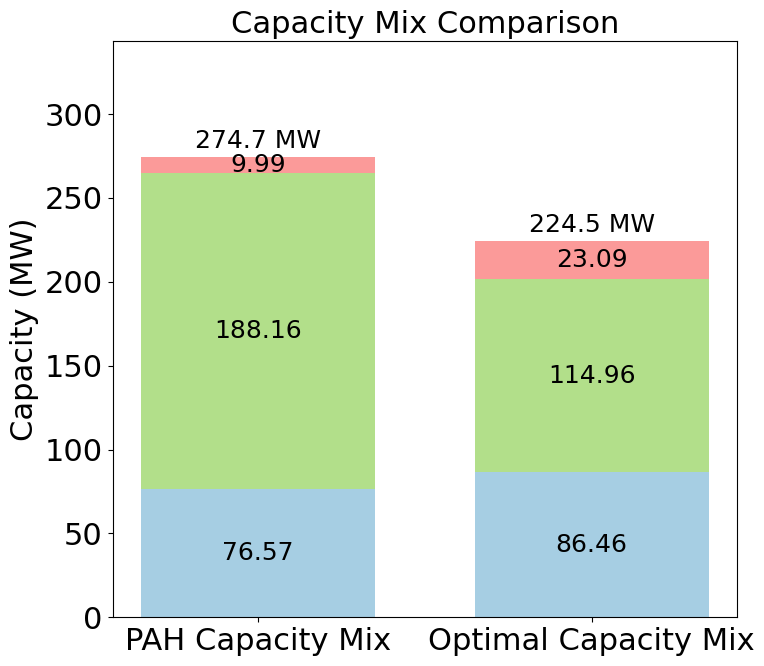

Reproduce this figure in Python.
import matplotlib.pyplot as plt
# Data from the image
labels = ["NUC", "CCGT", "WIND"]
PAH_values = [76.57, 188.16, 9.99]
Optimal_values = [86.46, 114.96, 23.09]
# Bar positions
bar_width = 0.35
x = [0, 0.5]

# Define new distinct colors for each technology
colors = {
    "NUC": "#a6cee3",   # Light blue
    "CCGT": "#b2df8a",  # Light green
    "WIND": "#fb9a99"   # Light red
}
plt.rcParams['font.size'] = 18
# Set font to Times New Roman and further increase all font sizes for slide visibility
plt.rcParams['font.family'] = 'Times New Roman'
plt.rcParams['axes.titlesize'] = 22    # Much larger title font size
plt.rcParams['axes.labelsize'] = 22   # Much larger axes label font size
plt.rcParams['xtick.labelsize'] = 22   # Much larger x-tick font size
plt.rcParams['ytick.labelsize'] = 22   # Much larger y-tick font size
plt.rcParams['legend.fontsize'] = 22  # Larger legend font size
plt.rcParams['legend.title_fontsize'] = 22 # Larger legend title font size

# Create the stacked bar plot with segment labels
fig, ax = plt.subplots(figsize=(8, 7))

# Plot PAH stack
pah_bottom = 0
for i, tech in enumerate(labels):
    value = PAH_values[i]
    ax.bar(x[0], value, bar_width, bottom=pah_bottom, color=colors[tech], label=tech if x[0] == 0 else "")
    ax.text(x[0], pah_bottom + value / 2, f'{value:.2f}', ha='center', va='center')
    pah_bottom += value

# Plot Optimal stack
opt_bottom = 0
for i, tech in enumerate(labels):
    value = Optimal_values[i]
    ax.bar(x[1], value, bar_width, bottom=opt_bottom, color=colors[tech])
    ax.text(x[1], opt_bottom + value / 2, f'{value:.2f}', ha='center', va='center')
    opt_bottom += value

# Add total labels
ax.text(x[0], sum(PAH_values) + 5, f'{sum(PAH_values):.1f} MW', ha='center')
ax.text(x[1], sum(Optimal_values) + 5, f'{sum(Optimal_values):.1f} MW', ha='center')

# Increase space above bars
ax.set_ylim(0, max(sum(PAH_values), sum(Optimal_values)) * 1.25)

# Set x-axis
ax.set_xticks(x)
ax.set_xticklabels(['PAH Capacity Mix', 'Optimal Capacity Mix'])
ax.set_ylabel('Capacity (MW)')
ax.set_title('Capacity Mix Comparison')

# # Add legend
# ax.legend(title='Technology', loc='upper center', bbox_to_anchor=(0.5, -0.08), ncol=3)


plt.tight_layout()
plt.show()